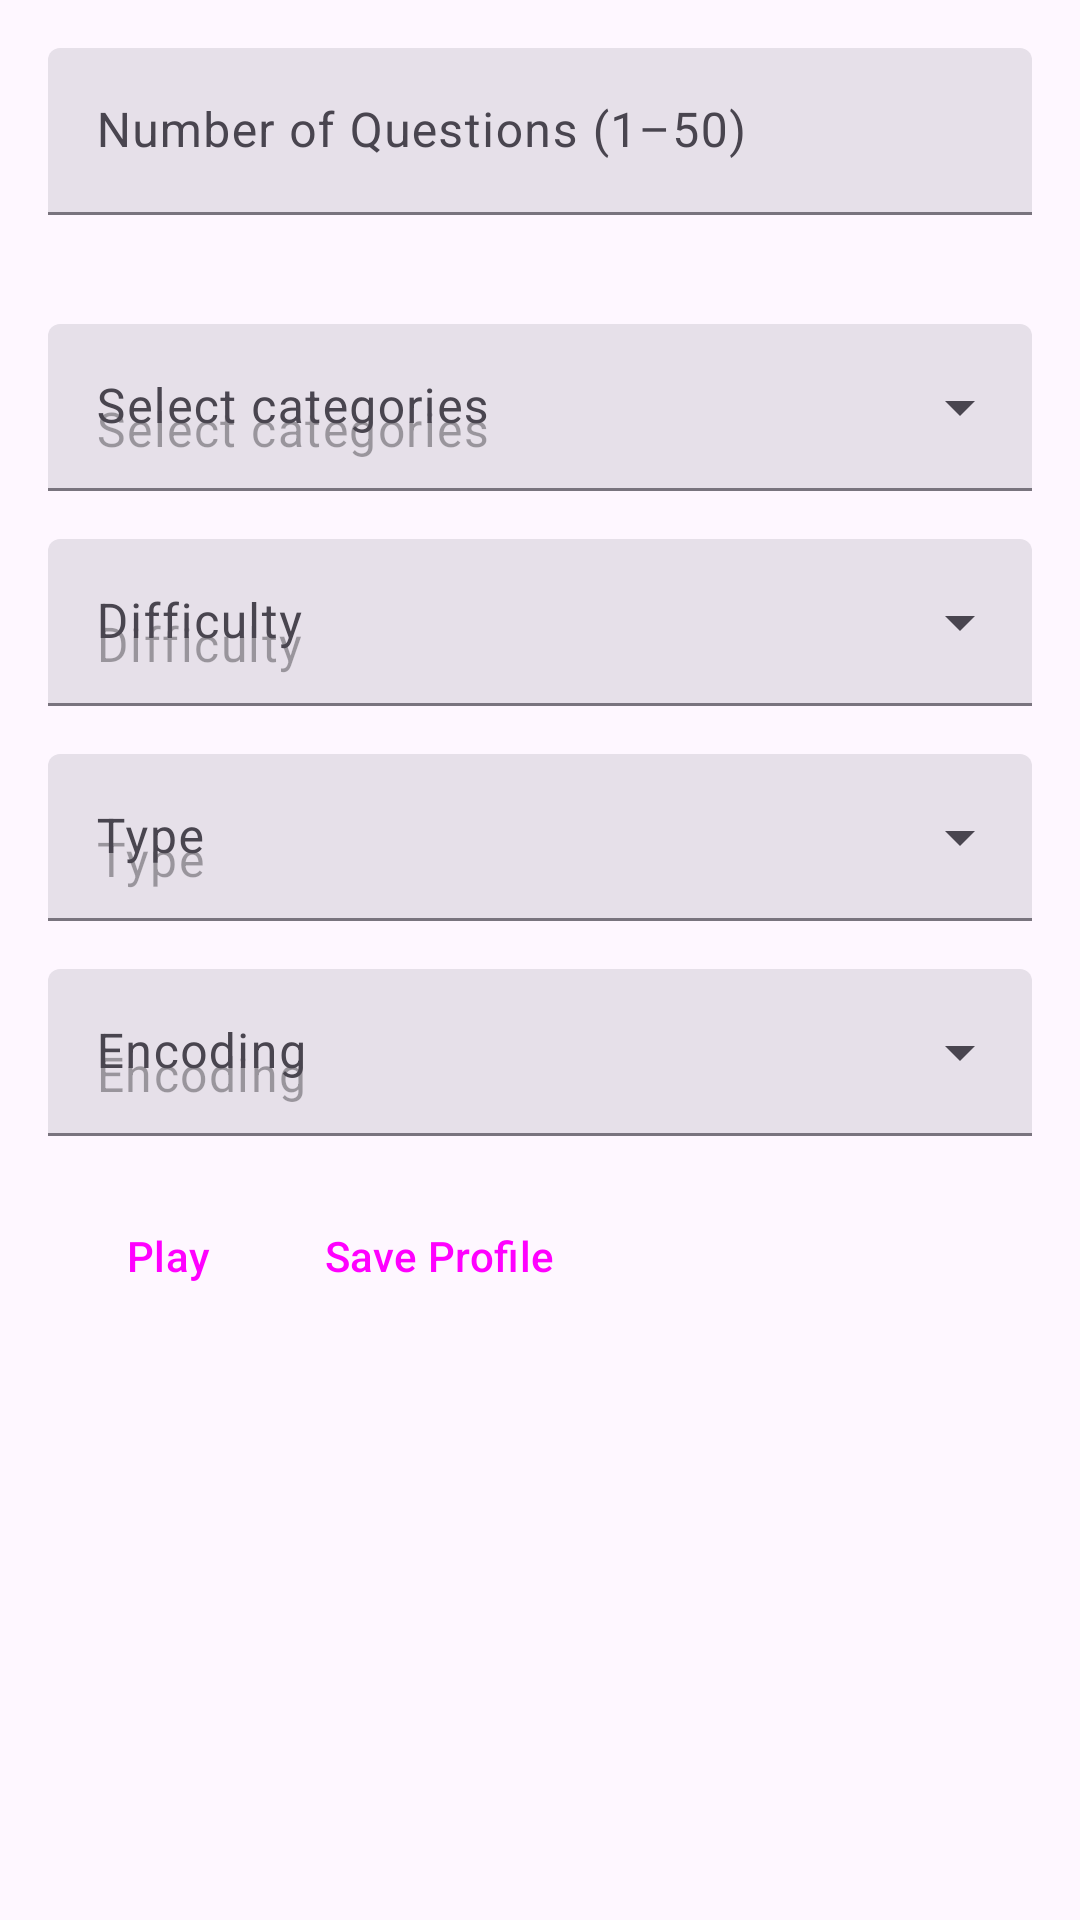

Write the Android layout XML for this screen, with the resource values it uses.
<!-- AndroidManifest.xml: application theme Theme.DailyTrivia -->
<!-- res/layout/fragment_quiz_settings.xml -->
<?xml version="1.0" encoding="utf-8"?>
<ScrollView xmlns:android="http://schemas.android.com/apk/res/android"
    xmlns:app="http://schemas.android.com/apk/res-auto"
    android:id="@+id/quiz_settings_scroll_view"
    android:layout_width="match_parent"
    android:layout_height="match_parent"
    android:padding="16dp">

    <LinearLayout
        android:id="@+id/quiz_settings_layout"
        android:layout_width="match_parent"
        android:layout_height="wrap_content"
        android:orientation="vertical">

        <com.google.android.material.textfield.TextInputLayout
            android:id="@+id/number_of_questions_edit_text_layout"
            style="?attr/textInputFilledStyle"
            android:layout_width="match_parent"
            android:layout_height="wrap_content"
            android:autofillHints="@string/number_of_questions_limit"
            android:hint="@string/number_of_questions_limit"
            android:inputType="number"
            app:errorEnabled="true"
            app:errorIconDrawable="@null">

            <com.google.android.material.textfield.TextInputEditText
                android:id="@+id/number_of_questions_edit_text"
                android:layout_width="match_parent"
                android:layout_height="wrap_content"
                android:layout_marginBottom="16dp"
                android:imeOptions="actionDone"
                android:inputType="number"
                android:maxLength="2"
                android:maxLines="1" />

        </com.google.android.material.textfield.TextInputLayout>

        
        <com.google.android.material.textfield.TextInputLayout
            android:id="@+id/categories_layout"
            style="@style/Widget.Material3.TextInputLayout.FilledBox.ExposedDropdownMenu"
            android:layout_width="match_parent"
            android:layout_height="wrap_content"
            android:hint="@string/select_categories">

            <AutoCompleteTextView
                android:id="@+id/categories_menu"
                android:layout_width="match_parent"
                android:layout_height="wrap_content"
                android:layout_marginBottom="16dp"
                android:hint="@string/select_categories"
                android:inputType="none"
                app:simpleItems="@array/difficulty_levels" />

        </com.google.android.material.textfield.TextInputLayout>


        
        <com.google.android.material.textfield.TextInputLayout
            android:id="@+id/difficulty_layout"
            style="@style/Widget.Material3.TextInputLayout.FilledBox.ExposedDropdownMenu"
            android:layout_width="match_parent"
            android:layout_height="wrap_content"
            android:hint="@string/difficulty_prompt">

            <AutoCompleteTextView
                android:id="@+id/difficulty_menu"
                android:layout_width="match_parent"
                android:layout_height="wrap_content"
                android:layout_marginBottom="16dp"
                android:hint="@string/difficulty_prompt"
                android:inputType="none"
                app:simpleItems="@array/difficulty_levels" />

        </com.google.android.material.textfield.TextInputLayout>
        
        <com.google.android.material.textfield.TextInputLayout
            android:id="@+id/type_layout"
            style="@style/Widget.Material3.TextInputLayout.FilledBox.ExposedDropdownMenu"
            android:layout_width="match_parent"
            android:layout_height="wrap_content"
            android:hint="@string/type_prompt">

            <AutoCompleteTextView
                android:id="@+id/type_menu"
                android:layout_width="match_parent"
                android:layout_height="wrap_content"
                android:layout_marginBottom="16dp"
                android:hint="@string/type_prompt"
                android:inputType="none"
                app:simpleItems="@array/question_types"

                />
        </com.google.android.material.textfield.TextInputLayout>
        
        <com.google.android.material.textfield.TextInputLayout
            android:id="@+id/encoding_layout"
            style="@style/Widget.Material3.TextInputLayout.FilledBox.ExposedDropdownMenu"
            android:layout_width="match_parent"
            android:layout_height="wrap_content"
            android:hint="@string/encoding_prompt">

            <AutoCompleteTextView
                android:id="@+id/encoding_menu"
                android:layout_width="match_parent"
                android:layout_height="wrap_content"
                android:layout_marginBottom="16dp"
                android:hint="@string/encoding_prompt"
                android:inputType="none"
                app:simpleItems="@array/encoding_types" />
        </com.google.android.material.textfield.TextInputLayout>

        <LinearLayout
            android:id="@+id/quiz_settings_layout2"
            style="?android:attr/buttonBarStyle"
            android:layout_width="match_parent"
            android:layout_height="wrap_content"
            android:orientation="horizontal">

            <Button
                android:id="@+id/playQuizButton"
                style="?android:attr/buttonBarButtonStyle"
                android:layout_width="wrap_content"
                android:layout_height="wrap_content"
                android:layout_gravity="start"
                android:text="@string/play" />

            <Button
                android:id="@+id/save_settings_button"
                style="?android:attr/buttonBarButtonStyle"
                android:layout_width="wrap_content"
                android:layout_height="wrap_content"
                android:layout_gravity="end"
                android:text="@string/save_profile" />

        </LinearLayout>

    </LinearLayout>
</ScrollView>
<!-- resources referenced by this layout -->
<resources>
  <string-array name="difficulty_levels">
          <item>@string/any</item>
          <item>@string/difficulty_easy</item>
          <item>@string/difficulty_medium</item>
          <item>@string/difficulty_hard</item>
      </string-array>
  <string-array name="encoding_types">
          <item>@string/any</item>
          
          
          
          
      </string-array>
  <string-array name="question_types">
          <item>@string/any</item>
          <item>@string/type_multiple</item>
          <item>@string/type_boolean</item>
      </string-array>
  <string name="difficulty_prompt">Difficulty</string>
  <string name="encoding_prompt">Encoding</string>
  <string name="number_of_questions_limit">Number of Questions (1–50)</string>
  <string name="play">Play</string>
  <string name="save_profile">Save Profile</string>
  <string name="select_categories">Select categories</string>
  <string name="type_prompt">Type</string>
  <style name="Theme.DailyTrivia" parent="Base.Theme.DailyTrivia" />
  <string name="any">Any</string>
  <string name="difficulty_easy">Easy</string>
  <string name="difficulty_medium">Medium</string>
  <string name="difficulty_hard">Hard</string>
  <string name="type_multiple">Multiple Choice</string>
  <string name="type_boolean">True / False</string>
  <style name="Base.Theme.DailyTrivia" parent="Theme.Material3.DayNight.NoActionBar">
          
          
          <item name="preferenceTheme">@style/AppPreferenceThemeOverlay</item>
  
  
          <item name="android:windowActivityTransitions">true</item>
  
      </style>
  <style name="AppPreferenceThemeOverlay" parent="@style/PreferenceThemeOverlay">
          <item name="switchPreferenceCompatStyle">@style/AppSwitchPreference</item>
      </style>
  <style name="AppSwitchPreference" parent="@style/Preference.SwitchPreferenceCompat.Material">
          <item name="widgetLayout">@layout/preference_switch</item>
      </style>
</resources>
